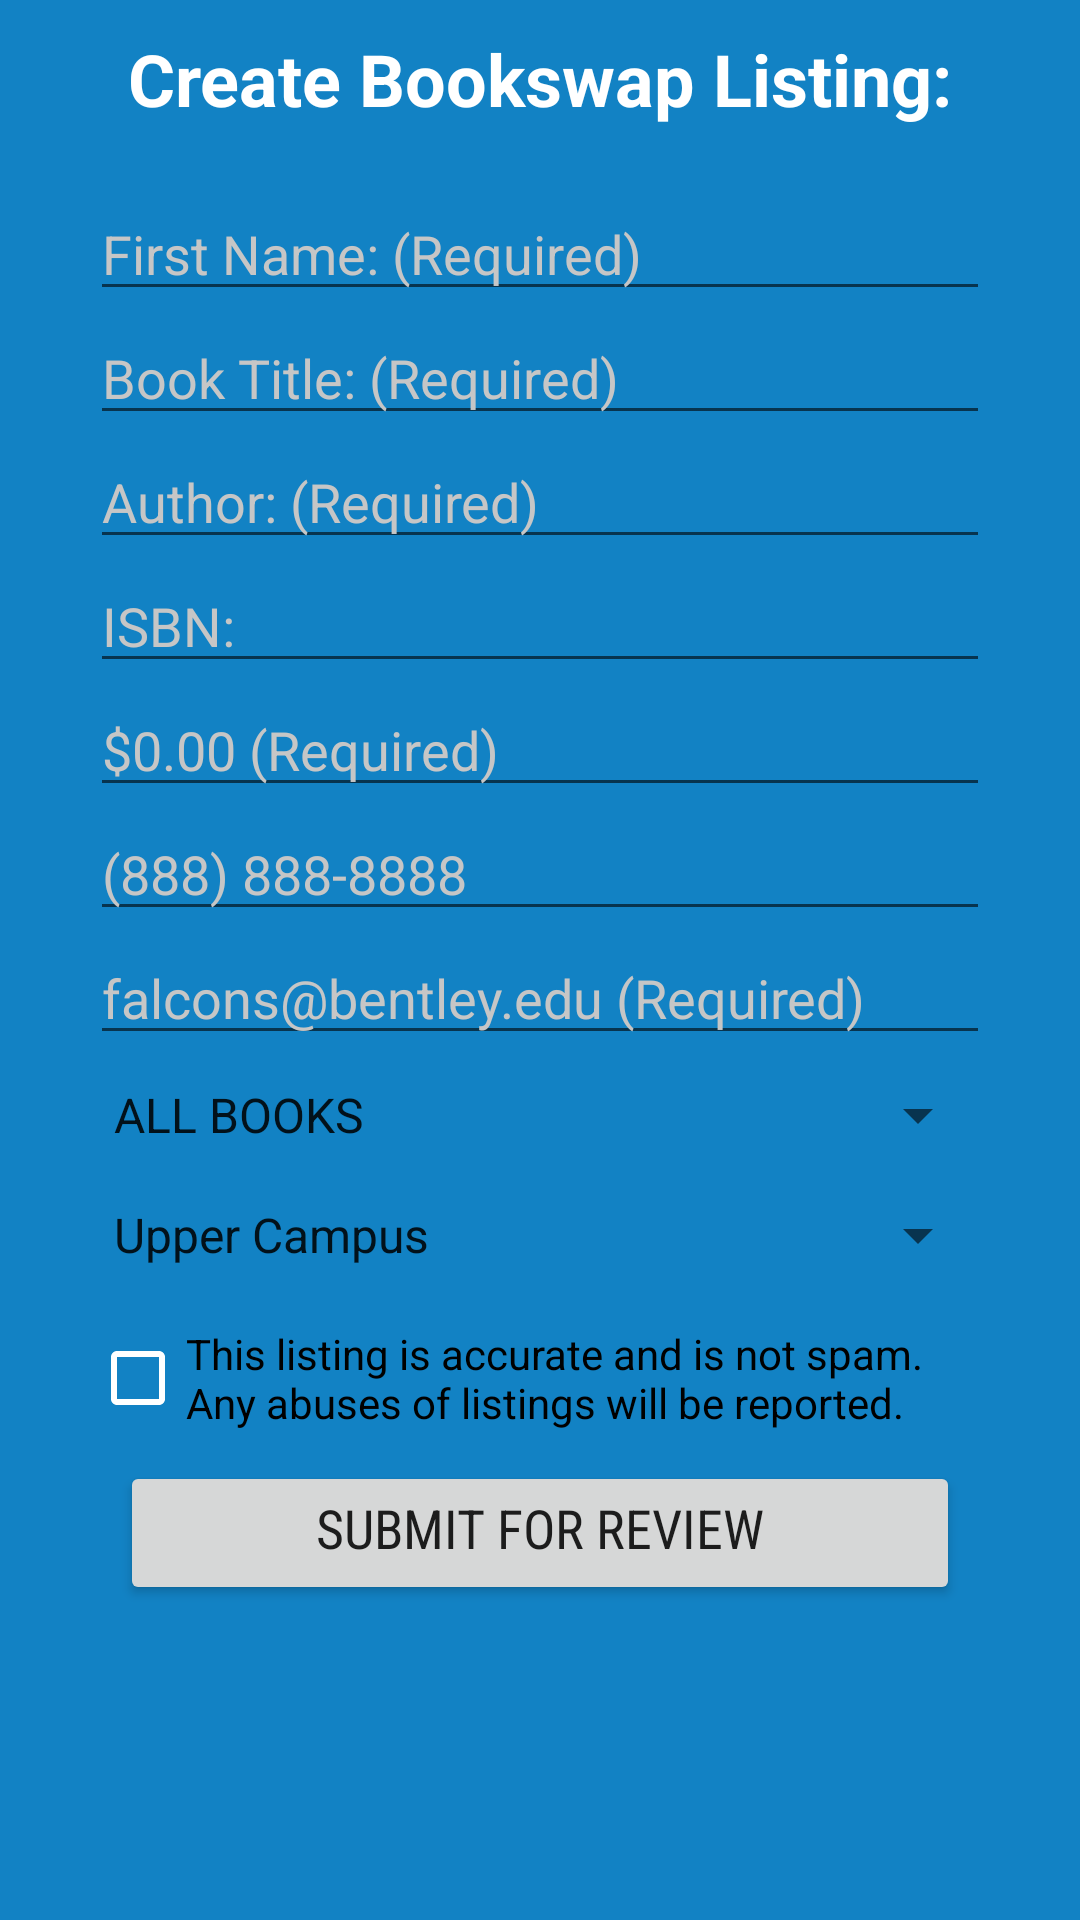

Layout XML and referenced resources for this Android screen:
<!-- AndroidManifest.xml: application theme AppTheme -->
<!-- res/layout/add_item_activity.xml -->
<?xml version="1.0" encoding="utf-8"?>
<LinearLayout xmlns:android="http://schemas.android.com/apk/res/android"
    android:layout_width="match_parent"
    android:layout_height="match_parent"
    android:background="#1282c4"
    android:orientation="vertical"
    android:theme="@style/Theme.AppCompat.Light.NoActionBar">

    <TextView
        android:id="@+id/textViewCreateListing"
        android:layout_width="match_parent"
        android:layout_height="wrap_content"
        android:layout_marginTop="10sp"
        android:layout_marginBottom="20sp"
        android:gravity="center_horizontal"
        android:text="@string/createListing"
        android:textColor="#FFFFFF"
        android:textSize="24sp"
        android:textStyle="bold" />

    <TableLayout
        android:layout_width="match_parent"
        android:layout_height="match_parent">

        <TableRow
            android:id="@+id/rowName"
            android:layout_width="wrap_content"
            android:layout_height="match_parent"
            android:gravity="center_horizontal">

            <EditText
                android:id="@+id/editTextName"
                android:layout_width="300sp"
                android:layout_height="wrap_content"
                android:ems="10"
                android:hint="@string/hintFname"
                android:inputType="textAutoComplete"
                android:textColor="#FFFFFF"
                android:textColorHint="#C6C6C6" />
        </TableRow>

        <TableRow
            android:id="@+id/rowTitle"
            android:layout_width="wrap_content"
            android:layout_height="match_parent"
            android:gravity="center_horizontal">

            <EditText
                android:id="@+id/editTextTitle"
                android:layout_width="wrap_content"
                android:layout_height="wrap_content"
                android:ems="10"
                android:hint="@string/hintTitle"
                android:inputType="textAutoComplete"
                android:textColor="#FFFFFF"
                android:textColorHint="#C6C6C6" />
        </TableRow>

        <TableRow
            android:id="@+id/rowAuthor"
            android:layout_width="wrap_content"
            android:layout_height="match_parent"
            android:gravity="center_horizontal">

            <EditText
                android:id="@+id/editTextAuthor"
                android:layout_width="wrap_content"
                android:layout_height="wrap_content"
                android:ems="10"
                android:hint="@string/hintAuthor"
                android:inputType="textAutoComplete"
                android:textColor="#FFFFFF"
                android:textColorHint="#C6C6C6" />
        </TableRow>

        <TableRow
            android:id="@+id/rowISBN"
            android:layout_width="wrap_content"
            android:layout_height="match_parent"
            android:gravity="center_horizontal">

            <EditText
                android:id="@+id/editTextISBN"
                android:layout_width="wrap_content"
                android:layout_height="wrap_content"
                android:ems="10"
                android:hint="@string/isbn"
                android:inputType="number"
                android:maxLength="13"
                android:textColor="#FFFFFF"
                android:textColorHint="#C6C6C6" />
        </TableRow>

        <TableRow
            android:id="@+id/rowPrice"
            android:layout_width="match_parent"
            android:layout_height="match_parent"
            android:gravity="center_horizontal">


            <EditText
                android:id="@+id/editTextPrice"
                android:layout_width="wrap_content"
                android:layout_height="wrap_content"
                android:ems="10"
                android:hint="@string/hintPrice"
                android:inputType="numberDecimal"
                android:maxLength="5"
                android:textColor="#FFFFFF"
                android:textColorHint="#C6C6C6" />
        </TableRow>

        <TableRow
            android:id="@+id/rowPhone"
            android:layout_width="match_parent"
            android:layout_height="match_parent"
            android:gravity="center_horizontal">

            <EditText
                android:id="@+id/editTextPhone"
                android:layout_width="wrap_content"
                android:layout_height="wrap_content"
                android:ems="10"
                android:hint="@string/hintPhone"
                android:inputType="phone"
                android:maxLength="10"
                android:textColor="#FFFFFF"
                android:textColorHint="#C6C6C6" />
        </TableRow>

        <TableRow
            android:id="@+id/rowEmail"
            android:layout_width="match_parent"
            android:layout_height="match_parent"
            android:gravity="center_horizontal">

            <EditText
                android:id="@+id/editTextEmail"
                android:layout_width="wrap_content"
                android:layout_height="wrap_content"
                android:ems="10"
                android:hint="@string/hintEmail"
                android:inputType="textEmailAddress"
                android:textColor="#FFFFFF"
                android:textColorHint="#C6C6C6" />
        </TableRow>

        <TableRow
            android:layout_width="match_parent"
            android:layout_height="match_parent"
            android:gravity="center_horizontal">

            <Spinner
                android:id="@+id/spinnerBookCategory"
                android:layout_width="match_parent"
                android:layout_height="40sp"
                android:entries="@array/classCategories"
                android:gravity="center_horizontal" />
        </TableRow>

        <TableRow
            android:id="@+id/rowLocationSpinner"
            android:layout_width="match_parent"
            android:layout_height="match_parent"
            android:gravity="center_horizontal">

            <Spinner
                android:id="@+id/spinnerLocation"
                android:layout_width="match_parent"
                android:layout_height="40sp"
                android:entries="@array/locationSpinner" />

        </TableRow>

        <TableRow
            android:layout_width="match_parent"
            android:layout_height="match_parent"
            android:layout_marginTop="10sp"
            android:layout_marginBottom="10sp"
            android:gravity="center_horizontal">

            <CheckBox
                android:id="@+id/checkBox"
                android:layout_width="200sp"
                android:layout_height="wrap_content"
                android:buttonTint="#FFFFFF"
                android:text="@string/terms"
                android:textColorHighlight="#FFFFFF" />
        </TableRow>

        <TableRow
            android:id="@+id/rowSubmit"
            android:layout_width="match_parent"
            android:layout_height="match_parent"
            android:gravity="center_horizontal">

            <Button
                android:id="@+id/buttonSubmit"
                android:layout_width="wrap_content"
                android:layout_height="wrap_content"
                android:layout_marginLeft="10sp"
                android:layout_marginRight="10sp"
                android:fontFamily="sans-serif-condensed"
                android:gravity="center_horizontal"
                android:text="@string/buttonSubmit"
                android:textSize="18sp" />
        </TableRow>
    </TableLayout>

</LinearLayout>
<!-- resources referenced by this layout -->
<resources>
  <string-array name="classCategories">
          <item>ALL BOOKS</item>
          <item>AC</item>
          <item>AF</item>
          <item>CDI</item>
          <item>MLCH</item>
          <item>CIN</item>
          <item>COM</item>
          <item>CS</item>
          <item>EC</item>
          <item>EMS</item>
          <item>EXP</item>
          <item>FI</item>
          <item>FS</item>
          <item>MLFR</item>
          <item>GB</item>
          <item>GLS</item>
          <item>HI</item>
          <item>IDCC</item>
          <item>IT</item>
          <item>IPM</item>
          <item>ID</item>
          <item>MLIT</item>
          <item>MLJA</item>
          <item>LA</item>
          <item>LIT</item>
          <item>MG</item>
          <item>MK</item>
          <item>MA</item>
          <item>MC</item>
          <item>NASC</item>
          <item>NASE</item>
          <item>PH</item>
          <item>PRS</item>
          <item>PS</item>
          <item>SO</item>
          <item>MLSP</item>
          <item>Other</item>
      </string-array>
  <string-array name="locationSpinner">
          <item>Upper Campus</item>
          <item>Lower Campus</item>
          <item>Student Center</item>
          <item>Library</item>
          <item>Off-Campus</item>
          <item>Other</item>
      </string-array>
  <string name="buttonSubmit">Submit for Review</string>
  <string name="createListing">Create Bookswap Listing:</string>
  <string name="hintAuthor">Author: (Required)</string>
  <string name="hintEmail">falcons@bentley.edu (Required)</string>
  <string name="hintFname">First Name: (Required)</string>
  <string name="hintPhone">(888) 888-8888</string>
  <string name="hintPrice">$0.00 (Required)</string>
  <string name="hintTitle">Book Title: (Required)</string>
  <string name="isbn">ISBN: </string>
  <string name="terms">This listing is accurate and is not spam.  Any abuses of listings will be reported.</string>
  <style name="AppTheme" parent="Theme.AppCompat.Light.DarkActionBar">
          
          <item name="colorPrimary">@color/colorPrimary</item>
          <item name="colorPrimaryDark">@color/colorPrimaryDark</item>
          <item name="colorAccent">@color/colorAccent</item>
      </style>
  <!-- not gathered from this repository: default colours our renderer supplied (Android Studio template values) -->
  <color name="colorPrimary">#FF6200EE</color>
  <color name="colorPrimaryDark">#FF3700B3</color>
  <color name="colorAccent">#FF03DAC5</color>
</resources>
